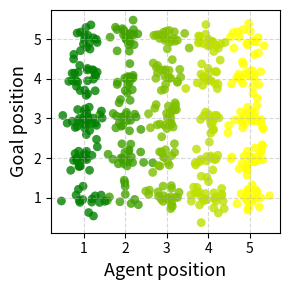
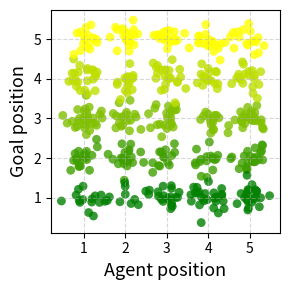
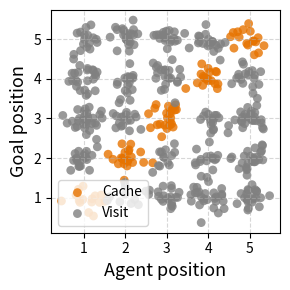
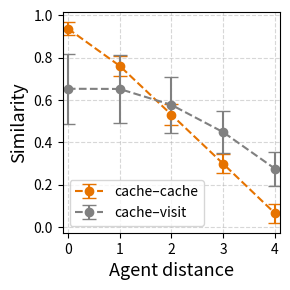

Source code (Python) for these figures, in order:
"""
Simple 1D Goal–Agent Model
------------------------------------------------
- 1D world with 5 discrete nodes (1..5)
- Generates random (agent, goal) pairs
- Adds Gaussian jitter to each coordinate
- Colors nodes smoothly from green → yellow
- Labels events as 'Cache' (agent == goal) or 'Visit' (agent != goal)
- Plots three 2D figures:
    1. Scatter colored by Agent
    2. Scatter colored by Goal
    3. Cache vs Visit comparison
- Plots Euclidean similarity vs. agent distance
"""

import argparse
from collections import defaultdict
from pathlib import Path

import numpy as np
import matplotlib.pyplot as plt
import matplotlib.colors as mcolors

# -------------------------------------------------------------
# 1) Arguments
# -------------------------------------------------------------
parser = argparse.ArgumentParser(description="Simple 1D Goal–Agent Model")
parser.add_argument('--steps', type=int, default=500)
parser.add_argument('--seed', type=int, default=1)
parser.add_argument('--outdir', type=Path, default=Path('figs'))
parser.add_argument('--sigma_cache', type=float, default=0.2)
parser.add_argument('--sigma_visit', type=float, default=0.2)
args = parser.parse_args()

np.random.seed(args.seed)
args.outdir.mkdir(parents=True, exist_ok=True)

# -------------------------------------------------------------
# 2) Define 1D world and color palette (interpolated from green→yellow)
# -------------------------------------------------------------
nodes = np.array([1, 2, 3, 4, 5])
color_left = np.array(mcolors.to_rgb('green'))
color_right = np.array(mcolors.to_rgb('yellow'))

palette = {}
for i, n in enumerate(nodes):
    t = i / (len(nodes) - 1)  # linear interpolation 0..1
    c = (1 - t) * color_left + t * color_right
    palette[n] = mcolors.to_hex(c)

# -------------------------------------------------------------
# 3) Generate random (agent, goal) pairs + Gaussian jitter
# -------------------------------------------------------------
T = int(args.steps)
agent = np.random.choice(nodes, size=T)
goal = np.random.choice(nodes, size=T)

labels = np.where(agent == goal, 'Cache', 'Visit')
points = np.empty((T, 2), dtype=float)

for t, (ag, go) in enumerate(zip(agent, goal)):
    sigma = args.sigma_cache if ag == go else args.sigma_visit
    points[t, 0] = ag + np.random.normal(0, sigma)
    points[t, 1] = go + np.random.normal(0, sigma)

colors_agent = [palette[ag] for ag in agent]
colors_goal = [palette[go] for go in goal]

plt.rcParams["svg.fonttype"] = "path"  # make text outlines for portability

# -------------------------------------------------------------
# 4) Scatter plots: by Agent, by Goal, and Cache vs Visit
# -------------------------------------------------------------
# (A) Colored by Agent
fig, ax = plt.subplots(figsize=(3, 3))
ax.scatter(points[:, 0], points[:, 1], s=40, c=colors_agent, alpha=0.8, edgecolors='none')
ax.set_xlabel('Agent position', fontsize=13)
ax.set_ylabel('Goal position', fontsize=13)
ax.set_xticks([1, 2, 3, 4, 5])
ax.set_yticks([1, 2, 3, 4, 5])
ax.grid(True, linestyle='--', alpha=0.5)
fig.tight_layout()
fig.savefig(args.outdir / 'fig_4d_scatter_agent.svg')
plt.close(fig)

# (B) Colored by Goal
fig, ax = plt.subplots(figsize=(3, 3))
ax.scatter(points[:, 0], points[:, 1], s=40, c=colors_goal, alpha=0.8, edgecolors='none')
ax.set_xlabel('Agent position', fontsize=13)
ax.set_ylabel('Goal position', fontsize=13)
ax.set_xticks([1, 2, 3, 4, 5])
ax.set_yticks([1, 2, 3, 4, 5])
ax.grid(True, linestyle='--', alpha=0.5)
fig.tight_layout()
fig.savefig(args.outdir / 'fig_4d_scatter_goal.svg')
plt.close(fig)

# (C) Cache vs Visit comparison
idx_cache = np.where(labels == 'Cache')[0]
idx_visit = np.where(labels == 'Visit')[0]

fig, ax = plt.subplots(figsize=(3, 3))
ax.scatter(points[idx_cache, 0], points[idx_cache, 1], s=40, c='#e67300', alpha=0.8, edgecolors='none', label='Cache')
ax.scatter(points[idx_visit, 0], points[idx_visit, 1], s=40, c='gray', alpha=0.8, edgecolors='none', label='Visit')
ax.set_xlabel('Agent position', fontsize=13)
ax.set_ylabel('Goal position', fontsize=13)
ax.set_xticks([1, 2, 3, 4, 5])
ax.set_yticks([1, 2, 3, 4, 5])
ax.grid(True, linestyle='--', alpha=0.5)
ax.legend(loc='lower left', fontsize=10)
fig.tight_layout()
fig.savefig(args.outdir / 'fig_4d_goal_agent_cache.svg')
plt.close(fig)

# -------------------------------------------------------------
# 5) Similarity vs distance (Cache–Cache vs Cache–Visit)
# -------------------------------------------------------------

def agent_distance(a, b):
    return abs(int(a) - int(b))


def euclid_similarity(v1, v2, max_dist=6.0):
    """Normalized Euclidean similarity in [0, 1]."""
    return 1.0 - np.linalg.norm(np.ravel(v1) - np.ravel(v2)) / max_dist

cc, cv = defaultdict(list), defaultdict(list)

for i in range(T):
    for j in range(i + 1, T):
        d = agent_distance(agent[i], agent[j])
        s = euclid_similarity(points[i], points[j])
        li, lj = labels[i], labels[j]
        if li == 'Cache' and lj == 'Cache':
            cc[d].append(s)
        elif li != lj:  # Cache–Visit pairs
            cv[d].append(s)

# Compute mean and std per distance
D_cc = sorted(cc)
M_cc = [np.mean(cc[d]) for d in D_cc]
S_cc = [np.std(cc[d]) for d in D_cc]

D_cv = sorted(cv)
M_cv = [np.mean(cv[d]) for d in D_cv]
S_cv = [np.std(cv[d]) for d in D_cv]

# Plot correlation curve
fig, ax = plt.subplots(figsize=(3, 3))
ax.errorbar(D_cc, M_cc, yerr=S_cc, fmt='o--', label='cache–cache', capsize=5, color='#e67300')
ax.errorbar(D_cv, M_cv, yerr=S_cv, fmt='o--', label='cache–visit', capsize=5, color='gray')
ax.set_xlabel('Agent distance', fontsize=13)
ax.set_ylabel('Similarity', fontsize=13)
ax.grid(True, linestyle='--', alpha=0.5)
ax.set_xlim(-0.1, 4.1)
ax.legend(loc='lower left', fontsize=10)
fig.tight_layout()
fig.savefig(args.outdir / 'fig_4d_corr_model.svg')
plt.close(fig)
